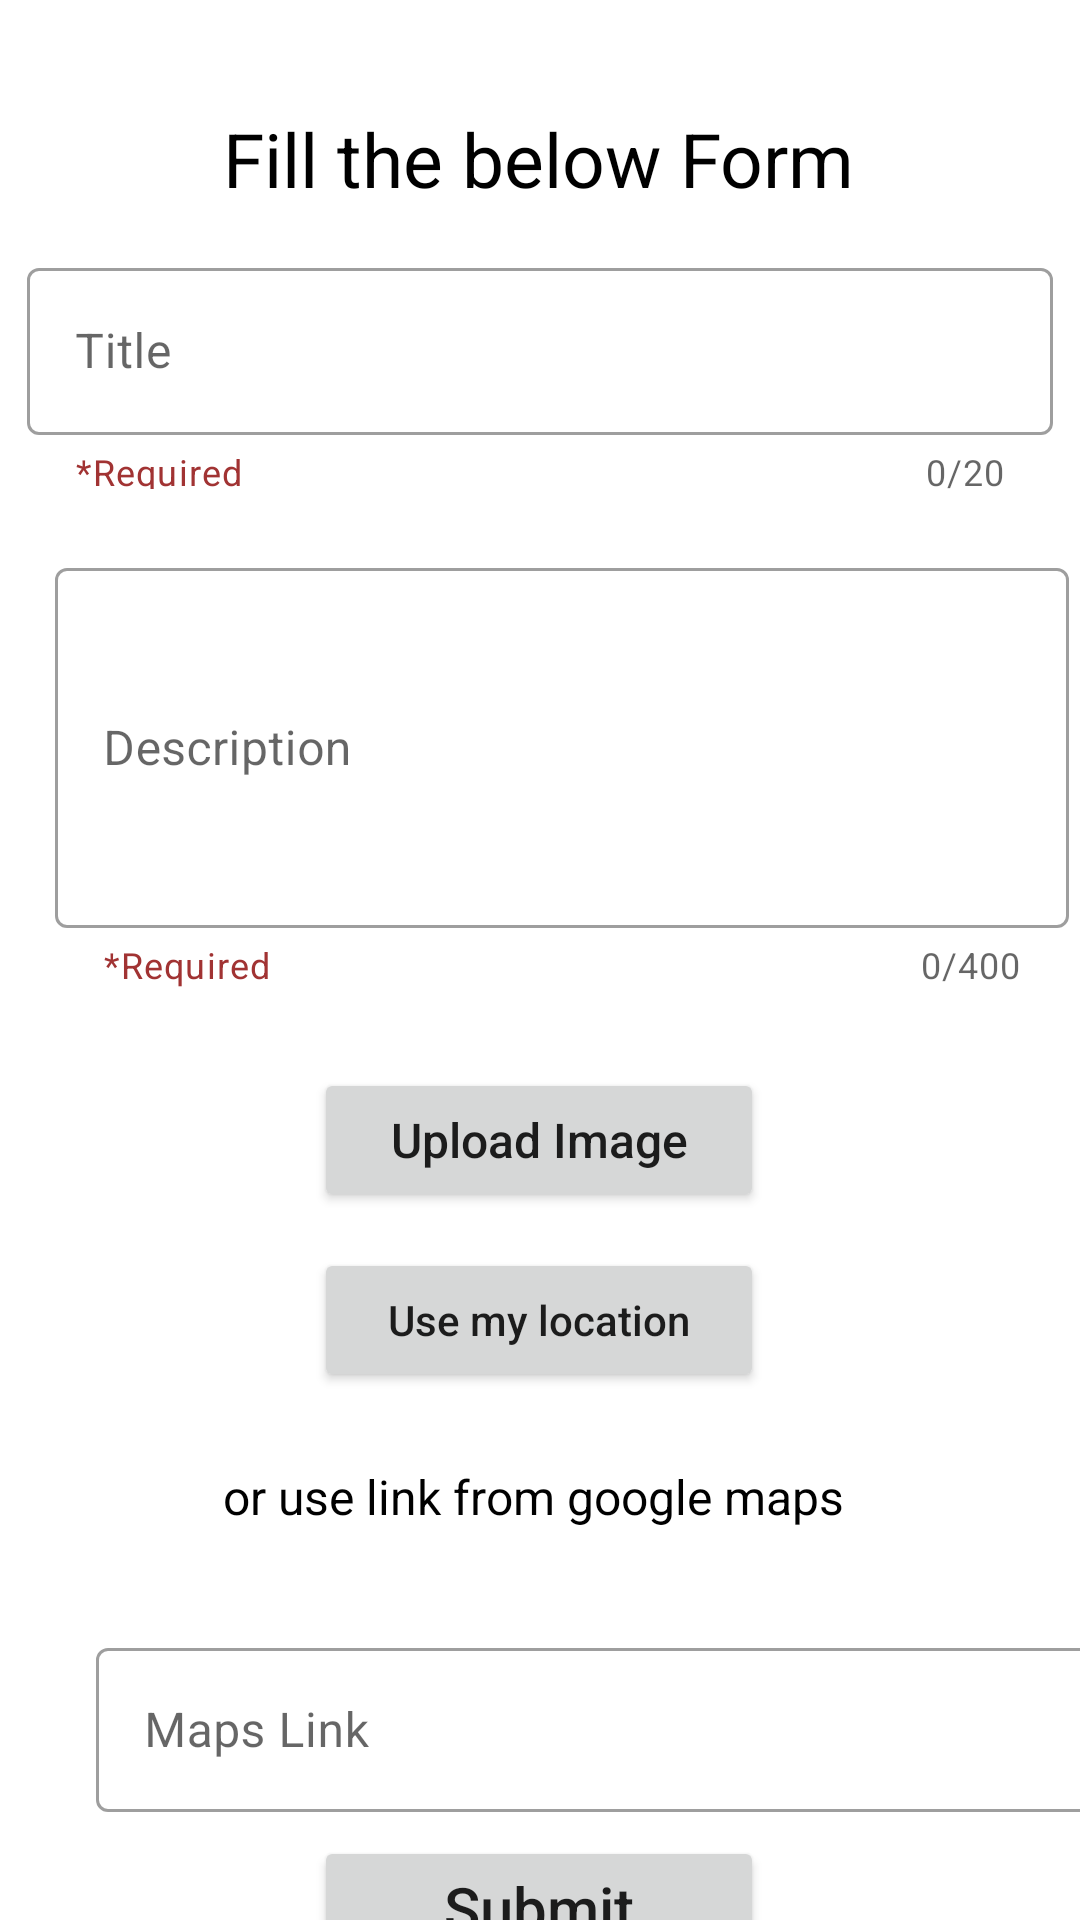

Produce the Android XML layout that renders to this screen, including the resource entries it uses.
<!-- AndroidManifest.xml: application theme Theme.Project401java -->
<!-- res/layout/activity_complain.xml -->
<?xml version="1.0" encoding="utf-8"?>
<androidx.constraintlayout.widget.ConstraintLayout xmlns:android="http://schemas.android.com/apk/res/android"
    xmlns:app="http://schemas.android.com/apk/res-auto"
    xmlns:tools="http://schemas.android.com/tools"
    android:layout_width="match_parent"
    android:layout_height="match_parent">

    <com.google.android.material.textfield.TextInputLayout
        android:id="@+id/textInputLayout2"
        style="@style/Widget.MaterialComponents.TextInputLayout.OutlinedBox"
        android:layout_width="340dp"
        android:layout_height="60dp"
        android:layout_marginStart="32dp"
        android:layout_marginTop="544dp"
        android:layout_marginEnd="32dp"
        android:hint="Maps Link"

        app:endIconMode="clear_text"
        app:layout_constraintEnd_toEndOf="parent"
        app:layout_constraintHorizontal_bias="0.0"
        app:layout_constraintStart_toStartOf="parent"
        app:layout_constraintTop_toTopOf="parent"
        app:startIconDrawable="@drawable/ic_location">

        <com.google.android.material.textfield.TextInputEditText
            android:id="@+id/textInputEditText2"
            android:layout_width="match_parent"
            android:layout_height="wrap_content" />
    </com.google.android.material.textfield.TextInputLayout>

    <com.google.android.material.textfield.TextInputLayout
        android:id="@+id/textInputLayout"
        style="@style/Widget.MaterialComponents.TextInputLayout.OutlinedBox"
        android:layout_width="342dp"
        android:layout_height="79dp"
        android:layout_marginStart="32dp"
        android:layout_marginTop="84dp"
        android:layout_marginEnd="32dp"
        android:hint="Title"
        app:counterEnabled="true"
        app:counterMaxLength="20"
        app:endIconMode="clear_text"
        app:helperText="*Required"
        app:helperTextTextColor="#A13333"
        app:layout_constraintEnd_toEndOf="parent"
        app:layout_constraintStart_toStartOf="parent"
        app:layout_constraintTop_toTopOf="parent"
        app:startIconDrawable="@drawable/ic_title">

        <com.google.android.material.textfield.TextInputEditText
            android:id="@+id/hy"
            android:layout_width="match_parent"
            android:layout_height="wrap_content"
            android:maxLength="20" />
    </com.google.android.material.textfield.TextInputLayout>

    <com.google.android.material.textfield.TextInputLayout
        android:id="@+id/textInputLayout1"
        style="@style/Widget.MaterialComponents.TextInputLayout.OutlinedBox"
        android:layout_width="338dp"
        android:layout_height="147dp"
        android:layout_marginStart="32dp"
        android:layout_marginTop="184dp"
        android:layout_marginEnd="32dp"
        android:hint="Description"
        app:counterEnabled="true"
        app:counterMaxLength="400"
        app:endIconMode="clear_text"
        app:helperText="*Required"
        app:helperTextTextColor="#A13333"
        app:layout_constraintEnd_toEndOf="parent"
        app:layout_constraintHorizontal_bias="0.333"
        app:layout_constraintStart_toStartOf="parent"
        app:layout_constraintTop_toTopOf="parent">

        <com.google.android.material.textfield.TextInputEditText
            android:id="@+id/DescriptionText"
            android:layout_width="match_parent"
            android:layout_height="120dp"
            android:maxLength="400" />/>
    </com.google.android.material.textfield.TextInputLayout>

    <Button
        android:id="@+id/saveComplain"
        android:layout_width="150dp"
        android:layout_height="wrap_content"
        android:layout_marginTop="612dp"
        android:text="Submit"
        android:textAllCaps="false"
        android:textSize="20sp"
        app:layout_constraintEnd_toEndOf="parent"
        app:layout_constraintHorizontal_bias="0.498"
        app:layout_constraintStart_toStartOf="parent"
        app:layout_constraintTop_toTopOf="parent" />

    <Button
        android:id="@+id/addphoto"
        android:layout_width="150dp"
        android:layout_height="wrap_content"
        android:layout_marginTop="356dp"
        android:text="Upload Image"
        android:textAllCaps="false"
        android:textSize="16sp"
        app:layout_constraintEnd_toEndOf="parent"
        app:layout_constraintHorizontal_bias="0.498"
        app:layout_constraintStart_toStartOf="parent"
        app:layout_constraintTop_toTopOf="parent" />

    <Button
        android:id="@+id/button7"
        android:layout_width="150dp"
        android:layout_height="wrap_content"
        android:layout_marginTop="416dp"
        android:text="Use my location"
        android:textAllCaps="false"
        app:layout_constraintEnd_toEndOf="parent"
        app:layout_constraintHorizontal_bias="0.498"
        app:layout_constraintStart_toStartOf="parent"
        app:layout_constraintTop_toTopOf="parent" />

    <TextView
        android:id="@+id/textView3"
        android:layout_width="wrap_content"
        android:layout_height="wrap_content"
        android:layout_marginTop="488dp"
        android:text="or use link from google maps"
        android:textColor="#000"
        android:textSize="16dp"
        app:layout_constraintEnd_toEndOf="parent"
        app:layout_constraintHorizontal_bias="0.485"
        app:layout_constraintStart_toStartOf="parent"
        app:layout_constraintTop_toTopOf="parent" />

    <TextView
        android:id="@+id/textView5"
        android:layout_width="wrap_content"
        android:layout_height="wrap_content"
        android:layout_marginTop="36dp"
        android:text="Fill the below Form"
        android:textSize="25dp"
        android:textColor="#000"
        app:layout_constraintEnd_toEndOf="parent"
        app:layout_constraintHorizontal_bias="0.498"
        app:layout_constraintStart_toStartOf="parent"
        app:layout_constraintTop_toTopOf="parent" />

</androidx.constraintlayout.widget.ConstraintLayout>
<!-- resources referenced by this layout -->
<resources>
  <style name="Theme.Project401java" parent="Theme.MaterialComponents.DayNight.DarkActionBar">
          
          <item name="colorPrimary">@color/purple_500</item>
          <item name="colorPrimaryVariant">@color/purple_700</item>
          <item name="colorOnPrimary">@color/white</item>
          
          <item name="colorSecondary">@color/teal_200</item>
          <item name="colorSecondaryVariant">@color/teal_700</item>
          <item name="colorOnSecondary">@color/black</item>
          
          <item name="android:statusBarColor" tools:targetApi="l">?attr/colorPrimaryVariant</item>
          
      </style>
  <color name="purple_500">#FF6200EE</color>
  <color name="purple_700">#FF3700B3</color>
  <color name="white">#FFFFFFFF</color>
  <color name="teal_200">#FF03DAC5</color>
  <color name="teal_700">#FF018786</color>
  <color name="black">#FF000000</color>
</resources>
